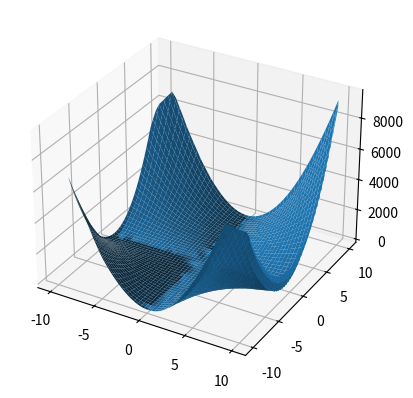

The matplotlib source for this figure:
from scipy.interpolate import griddata
import numpy as np
import matplotlib.pyplot as plt
import pandas as pd
from mpl_toolkits.mplot3d import axes3d

x = np.linspace(-10, 10, 1000)
y = np.linspace(-10, 10, 1000)
X, Y = np.meshgrid(x, y)

def f(x, y):
    return x ** 2 * y ** 2 + 2

px, py = np.random.choice(x, 250), np.random.choice(y, 250)

z = griddata((px, py), f(px, py), (X, Y), method='cubic')



fig = plt.figure()
ax = fig.add_subplot(projection="3d")
ax.plot_surface(X, Y, z)

plt.show()